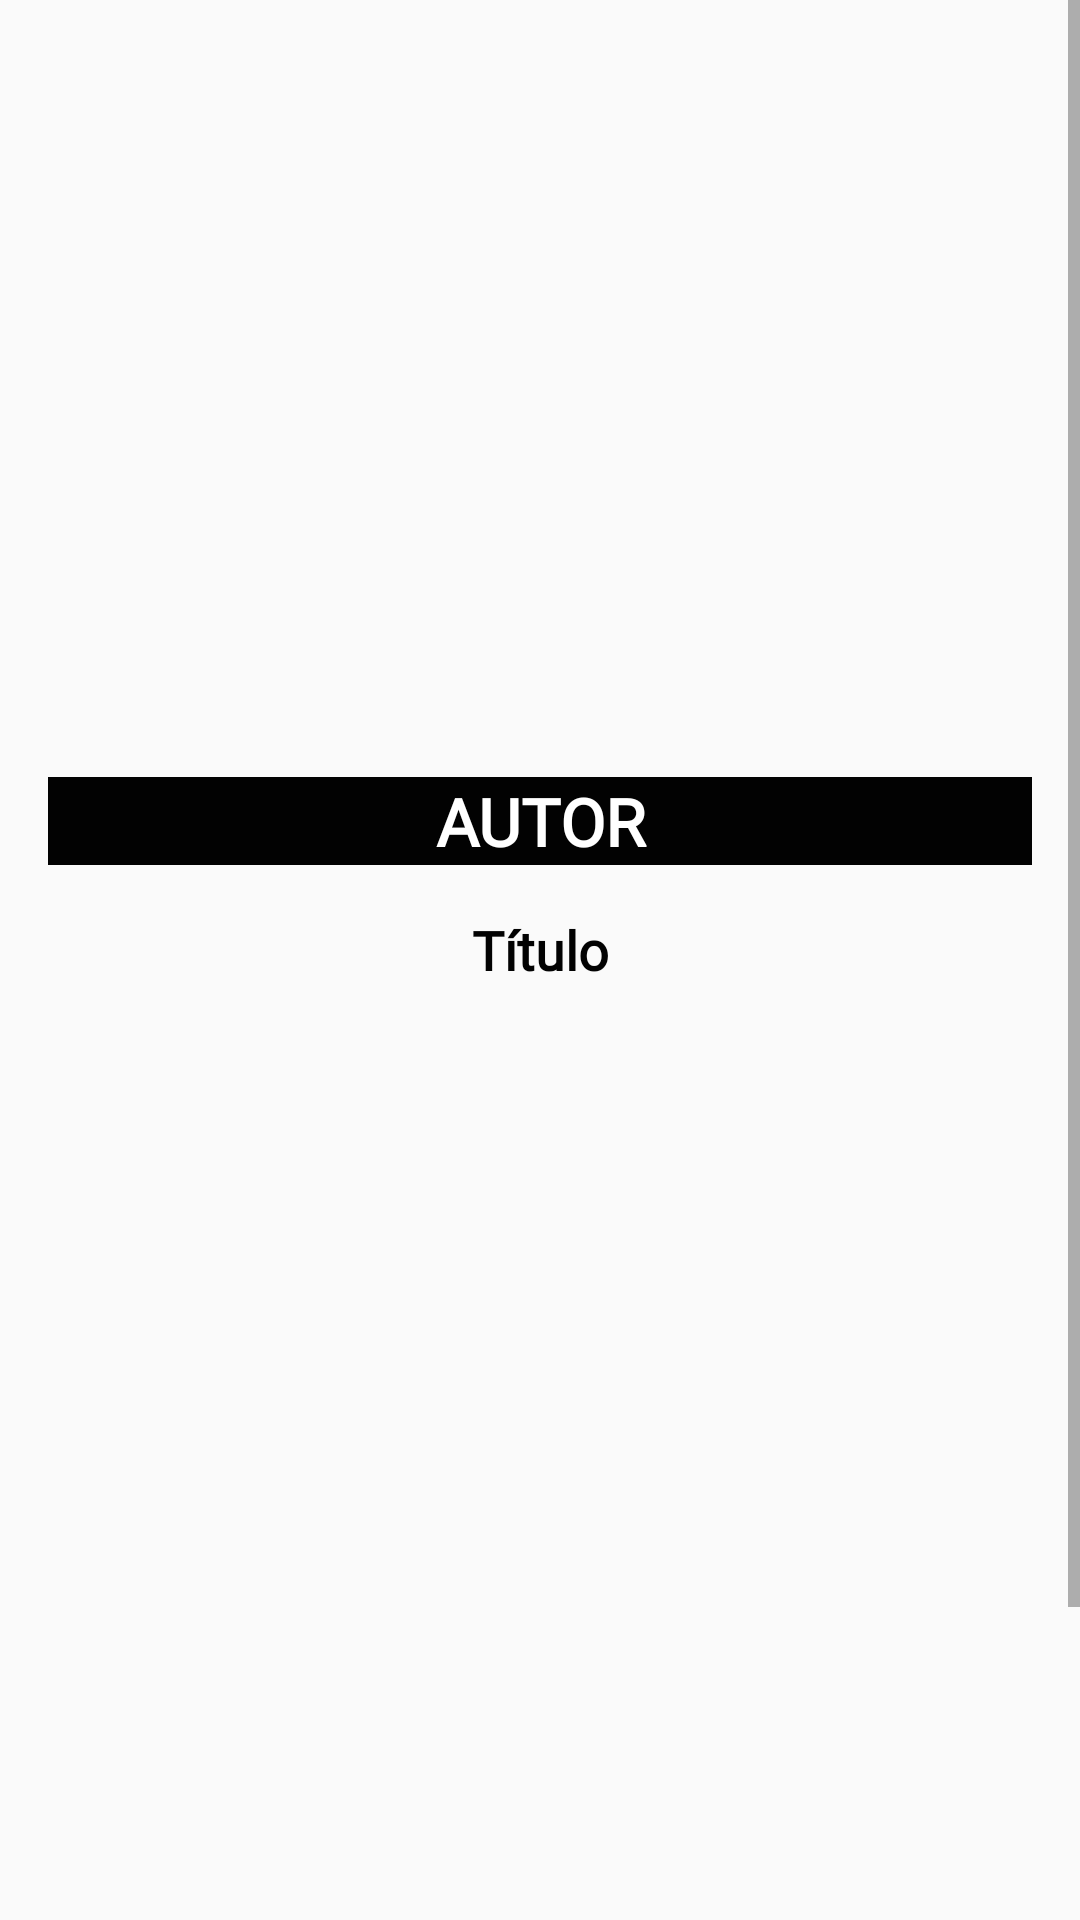

Reconstruct the res/layout file that produces this screen, plus the resources it refers to.
<!-- AndroidManifest.xml: application theme Theme.AppTheme -->
<!-- res/layout/fragment_mostrar_info.xml -->
<?xml version="1.0" encoding="utf-8"?>
<FrameLayout xmlns:android="http://schemas.android.com/apk/res/android"
    xmlns:app="http://schemas.android.com/apk/res-auto"
    xmlns:tools="http://schemas.android.com/tools"
    android:id="@+id/ContenedorFragmentsInfo"
    android:layout_width="match_parent"
    android:layout_height="match_parent">

    <androidx.constraintlayout.widget.ConstraintLayout
        android:layout_width="match_parent"
        android:layout_height="match_parent"
        android:background="@drawable/fondopantallablanco3d_4">

        <ScrollView
            android:layout_width="0dp"
            android:layout_height="0dp"
            android:layout_marginBottom="32dp"
            app:layout_constraintBottom_toBottomOf="parent"
            app:layout_constraintEnd_toEndOf="parent"
            app:layout_constraintStart_toStartOf="parent"
            app:layout_constraintTop_toTopOf="parent">

            <LinearLayout
                android:id="@+id/linearLayout"
                android:layout_width="match_parent"
                android:layout_height="wrap_content"
                android:orientation="vertical"
                tools:ignore="NotSibling">

                <ImageView
                    android:id="@+id/imageViewPlanta"
                    android:layout_width="match_parent"
                    android:layout_height="243dp"
                    android:layout_gravity="center_horizontal"
                    android:contentDescription="@string/todo"
                    android:scaleType="centerCrop"
                    tools:ignore="ContentDescription" />

                <TextView
                    android:id="@+id/tv_nombre_autor"
                    android:layout_width="match_parent"
                    android:layout_height="wrap_content"
                    android:layout_marginStart="16dp"
                    android:layout_marginTop="16dp"
                    android:layout_marginEnd="16dp"
                    android:background="#020202"
                    android:fontFamily="@font/russo_one"
                    android:scrollbarStyle="outsideInset"
                    android:text="@string/tv_nombre_autor"
                    android:textAlignment="center"
                    android:textAllCaps="true"
                    android:textColor="#FFFFFF"
                    android:textSize="22sp"
                    android:textStyle="bold" />

                <TextView
                    android:id="@+id/tv_titulo_json"
                    android:layout_width="match_parent"
                    android:layout_height="wrap_content"
                    android:layout_gravity="center_horizontal"
                    android:layout_marginStart="16dp"
                    android:layout_marginTop="16dp"
                    android:layout_marginEnd="16dp"
                    android:autofillHints=""
                    android:ems="10"
                    android:fontFamily="@font/cantora_one"
                    android:inputType="text"
                    android:text="@string/titulo_json"
                    android:textAlignment="center"
                    android:textColor="#020202"
                    android:textSize="18sp"
                    android:textStyle="bold"
                    tools:ignore="RtlCompat,TextViewEdits" />

                <TextView
                    android:id="@+id/tv_cuerpo_json"
                    android:layout_width="match_parent"
                    android:layout_height="wrap_content"
                    android:layout_gravity="center_horizontal"
                    android:layout_marginStart="16dp"
                    android:layout_marginTop="16dp"
                    android:layout_marginEnd="16dp"
                    android:layout_marginBottom="16dp"
                    android:autofillHints=""
                    android:ems="10"
                    android:inputType="textMultiLine|text"
                    android:lines="20"
                    android:maxLines="20"
                    android:singleLine="false"
                    android:textColor="#020202"
                    android:textSize="14sp"
                    tools:ignore="TextViewEdits" />
            </LinearLayout>
        </ScrollView>

    </androidx.constraintlayout.widget.ConstraintLayout>
</FrameLayout>
<!-- resources referenced by this layout -->
<resources>
  <string name="titulo_json">Título</string>
  <string name="todo">todo</string>
  <string name="tv_nombre_autor">Autor</string>
  <style name="Theme.AppTheme" parent="Theme.AppCompat.DayNight.DarkActionBar">
          
          <item name="colorPrimary">#d32f2f</item>
          <item name="colorPrimaryVariant">#9a0007</item>
          <item name="colorOnPrimary">@color/white</item>
          
          <item name="colorSecondary">@color/teal_200</item>
          <item name="colorSecondaryVariant">@color/teal_700</item>
          <item name="colorOnSecondary">@color/black</item>
          <item name="actionBarStyle">@style/ActionBarStyle</item>
          
          <item name="android:statusBarColor" tools:targetApi="l">?attr/colorPrimaryVariant</item>
          
      </style>
  <style name="ActionBarStyle" parent="Widget.AppCompat.ActionBar">
          <item name="titleTextStyle">@style/ActionBarTitleTextStyle</item>
          <item name="background">@color/red
          </item>
      </style>
  <style name="ActionBarTitleTextStyle" parent="TextAppearance.AppCompat.Widget.ActionBar.Title">
          <item name="android:fontFamily">@font/russo_one</item>
          <item name="android:textSize">20sp</item>
          <item name="android:textStyle">bold</item>
          <item name="android:textColor">#FFFFFF</item>
      </style>
  <!-- not gathered from this repository: default colours our renderer supplied (Android Studio template values) -->
  <color name="teal_200">#FF03DAC5</color>
  <color name="teal_700">#FF018786</color>
  <color name="black">#FF000000</color>
  <color name="white">#FFFFFFFF</color>
</resources>
